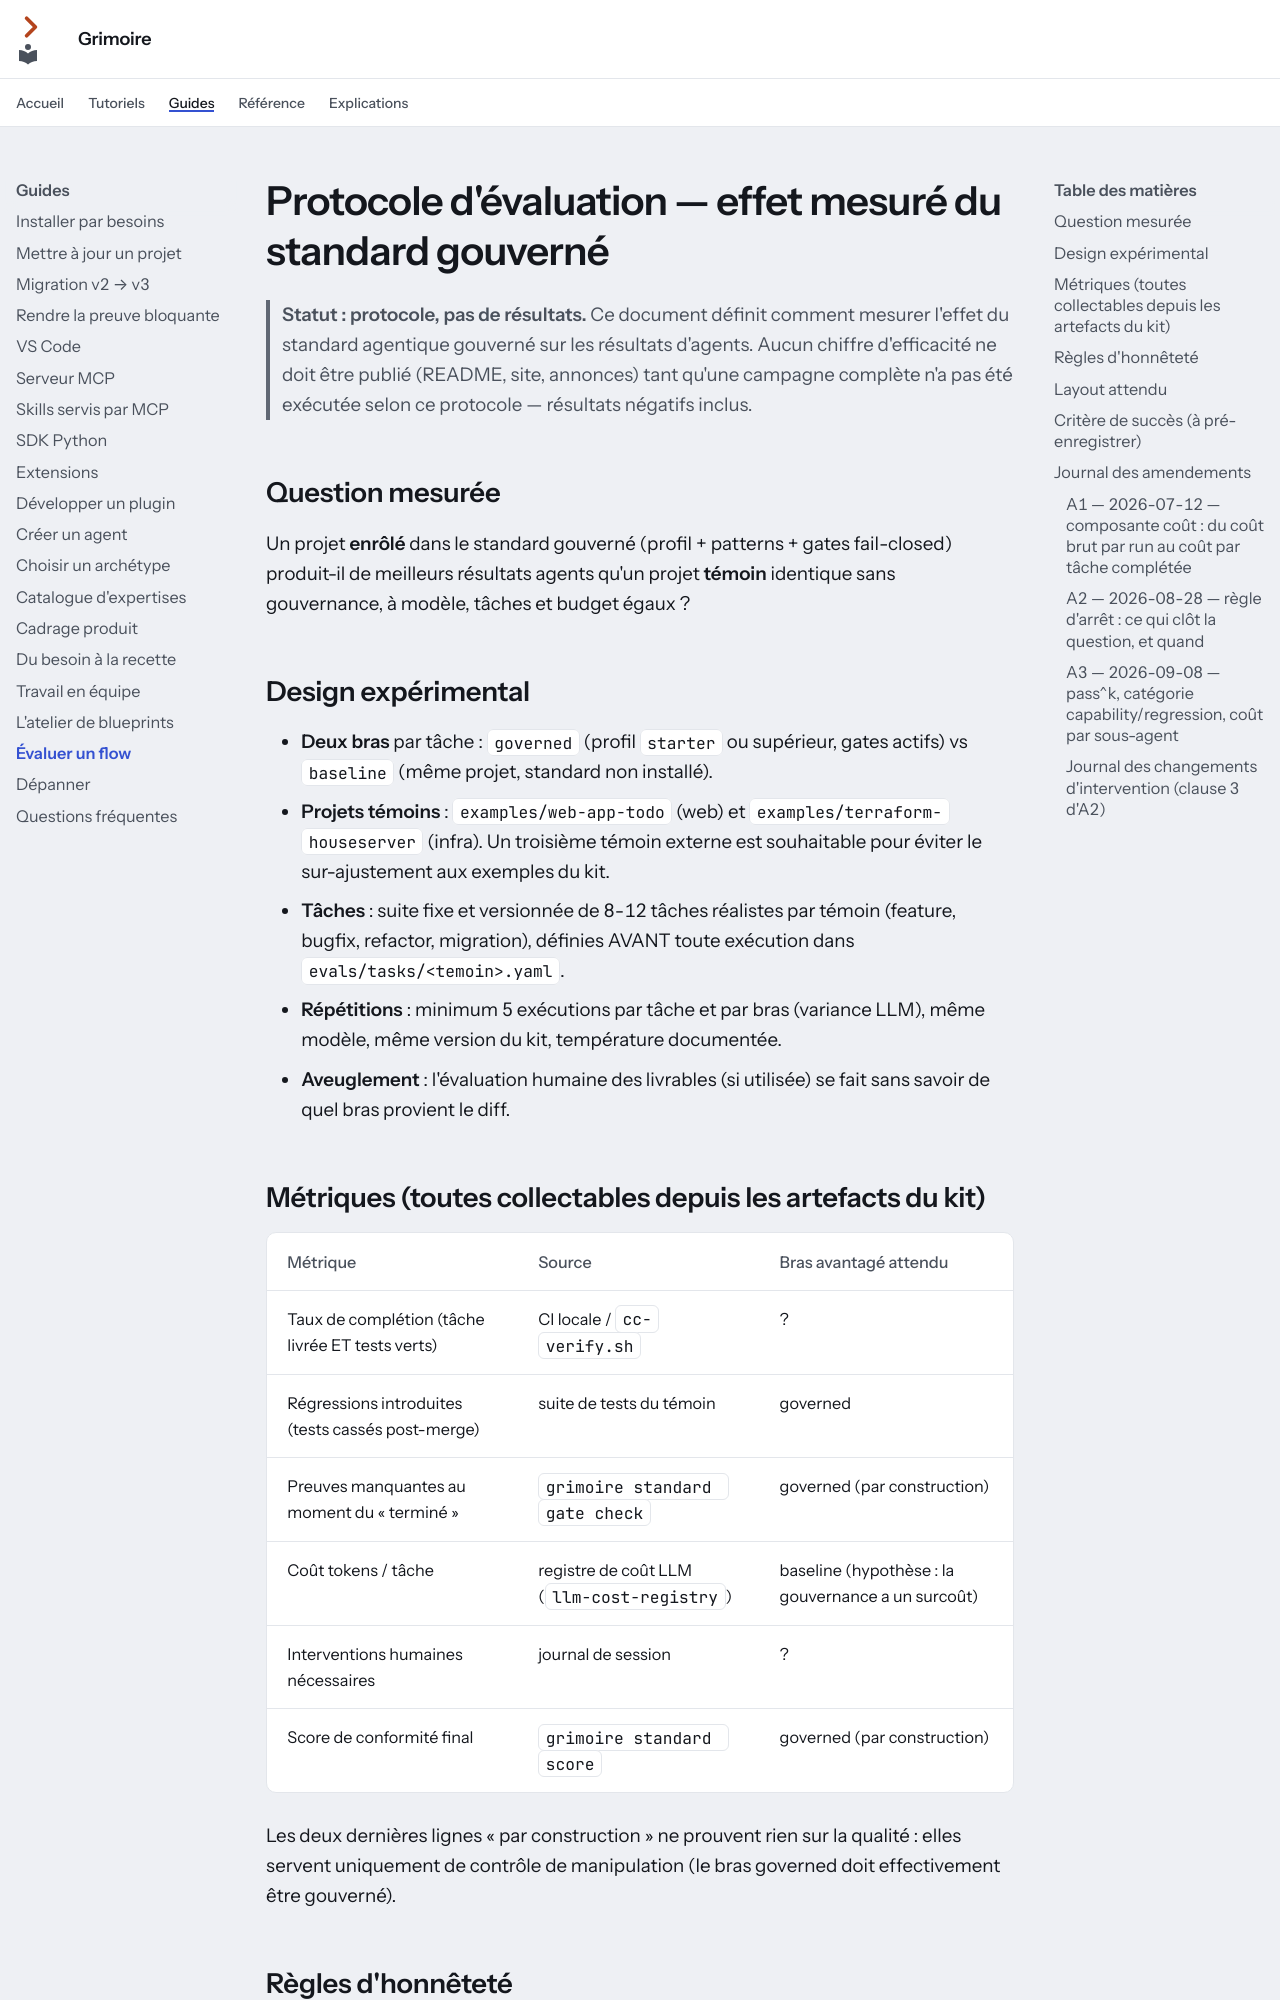

repository: Guilhem-Bonnet/Grimoire-kit · page: guides/evaluer-un-flow/index.html · generator: mkdocs

---
audience: contributeur
---

# Protocole d'évaluation — effet mesuré du standard gouverné

> **Statut : protocole, pas de résultats.** Ce document définit comment mesurer
> l'effet du standard agentique gouverné sur les résultats d'agents. Aucun
> chiffre d'efficacité ne doit être publié (README, site, annonces) tant qu'une
> campagne complète n'a pas été exécutée selon ce protocole — résultats négatifs
> inclus.

## Question mesurée

Un projet **enrôlé** dans le standard gouverné (profil + patterns + gates
fail-closed) produit-il de meilleurs résultats agents qu'un projet **témoin**
identique sans gouvernance, à modèle, tâches et budget égaux ?

## Design expérimental

- **Deux bras** par tâche : `governed` (profil `starter` ou supérieur, gates
  actifs) vs `baseline` (même projet, standard non installé).
- **Projets témoins** : `examples/web-app-todo` (web) et
  `examples/terraform-houseserver` (infra). Un troisième témoin externe est
  souhaitable pour éviter le sur-ajustement aux exemples du kit.
- **Tâches** : suite fixe et versionnée de 8-12 tâches réalistes par témoin
  (feature, bugfix, refactor, migration), définies AVANT toute exécution dans
  `evals/tasks/<temoin>.yaml`.
- **Répétitions** : minimum 5 exécutions par tâche et par bras (variance LLM),
  même modèle, même version du kit, température documentée.
- **Aveuglement** : l'évaluation humaine des livrables (si utilisée) se fait
  sans savoir de quel bras provient le diff.

## Métriques (toutes collectables depuis les artefacts du kit)

| Métrique | Source | Bras avantagé attendu |
|---|---|---|
| Taux de complétion (tâche livrée ET tests verts) | CI locale / `cc-verify.sh` | ? |
| Régressions introduites (tests cassés post-merge) | suite de tests du témoin | governed |
| Preuves manquantes au moment du « terminé » | `grimoire standard gate check` | governed (par construction) |
| Coût tokens / tâche | registre de coût LLM (`llm-cost-registry`) | baseline (hypothèse : la gouvernance a un surcoût) |
| Interventions humaines nécessaires | journal de session | ? |
| Score de conformité final | `grimoire standard score` | governed (par construction) |

Les deux dernières lignes « par construction » ne prouvent rien sur la qualité :
elles servent uniquement de contrôle de manipulation (le bras governed doit
effectivement être gouverné).

## Règles d'honnêteté

1. **Pré-enregistrement** : tâches, métriques et seuils sont committés avant la
   première exécution ; tout changement ultérieur est journalisé.
2. **Résultats négatifs publiés** : si le bras governed ne montre pas d'avantage
   (ou montre un surcoût net), le résultat est publié tel quel.
3. **Pas de cherry-picking** : le rapport agrège TOUTES les exécutions, pas les
   meilleures.
4. **Reproductibilité** : chaque campagne fige la version du kit, du modèle et
   des tâches dans son rapport (`evals/reports/<date>/`).
5. **Règle d'arrêt** : un bras conçu après avoir vu un résultat qu'il pourrait
   expliquer est *exploratoire*, et ne peut pas changer un verdict (voir A2).

## Layout attendu

```text
evals/
├── tasks/
│   ├── web-app-todo.yaml          # suite de tâches pré-enregistrée
│   └── terraform-houseserver.yaml
├── runs/                          # sorties brutes par exécution (non committées)
└── reports/
    └── 2026-XX/report.md          # agrégat, stats, conclusion honnête
```
